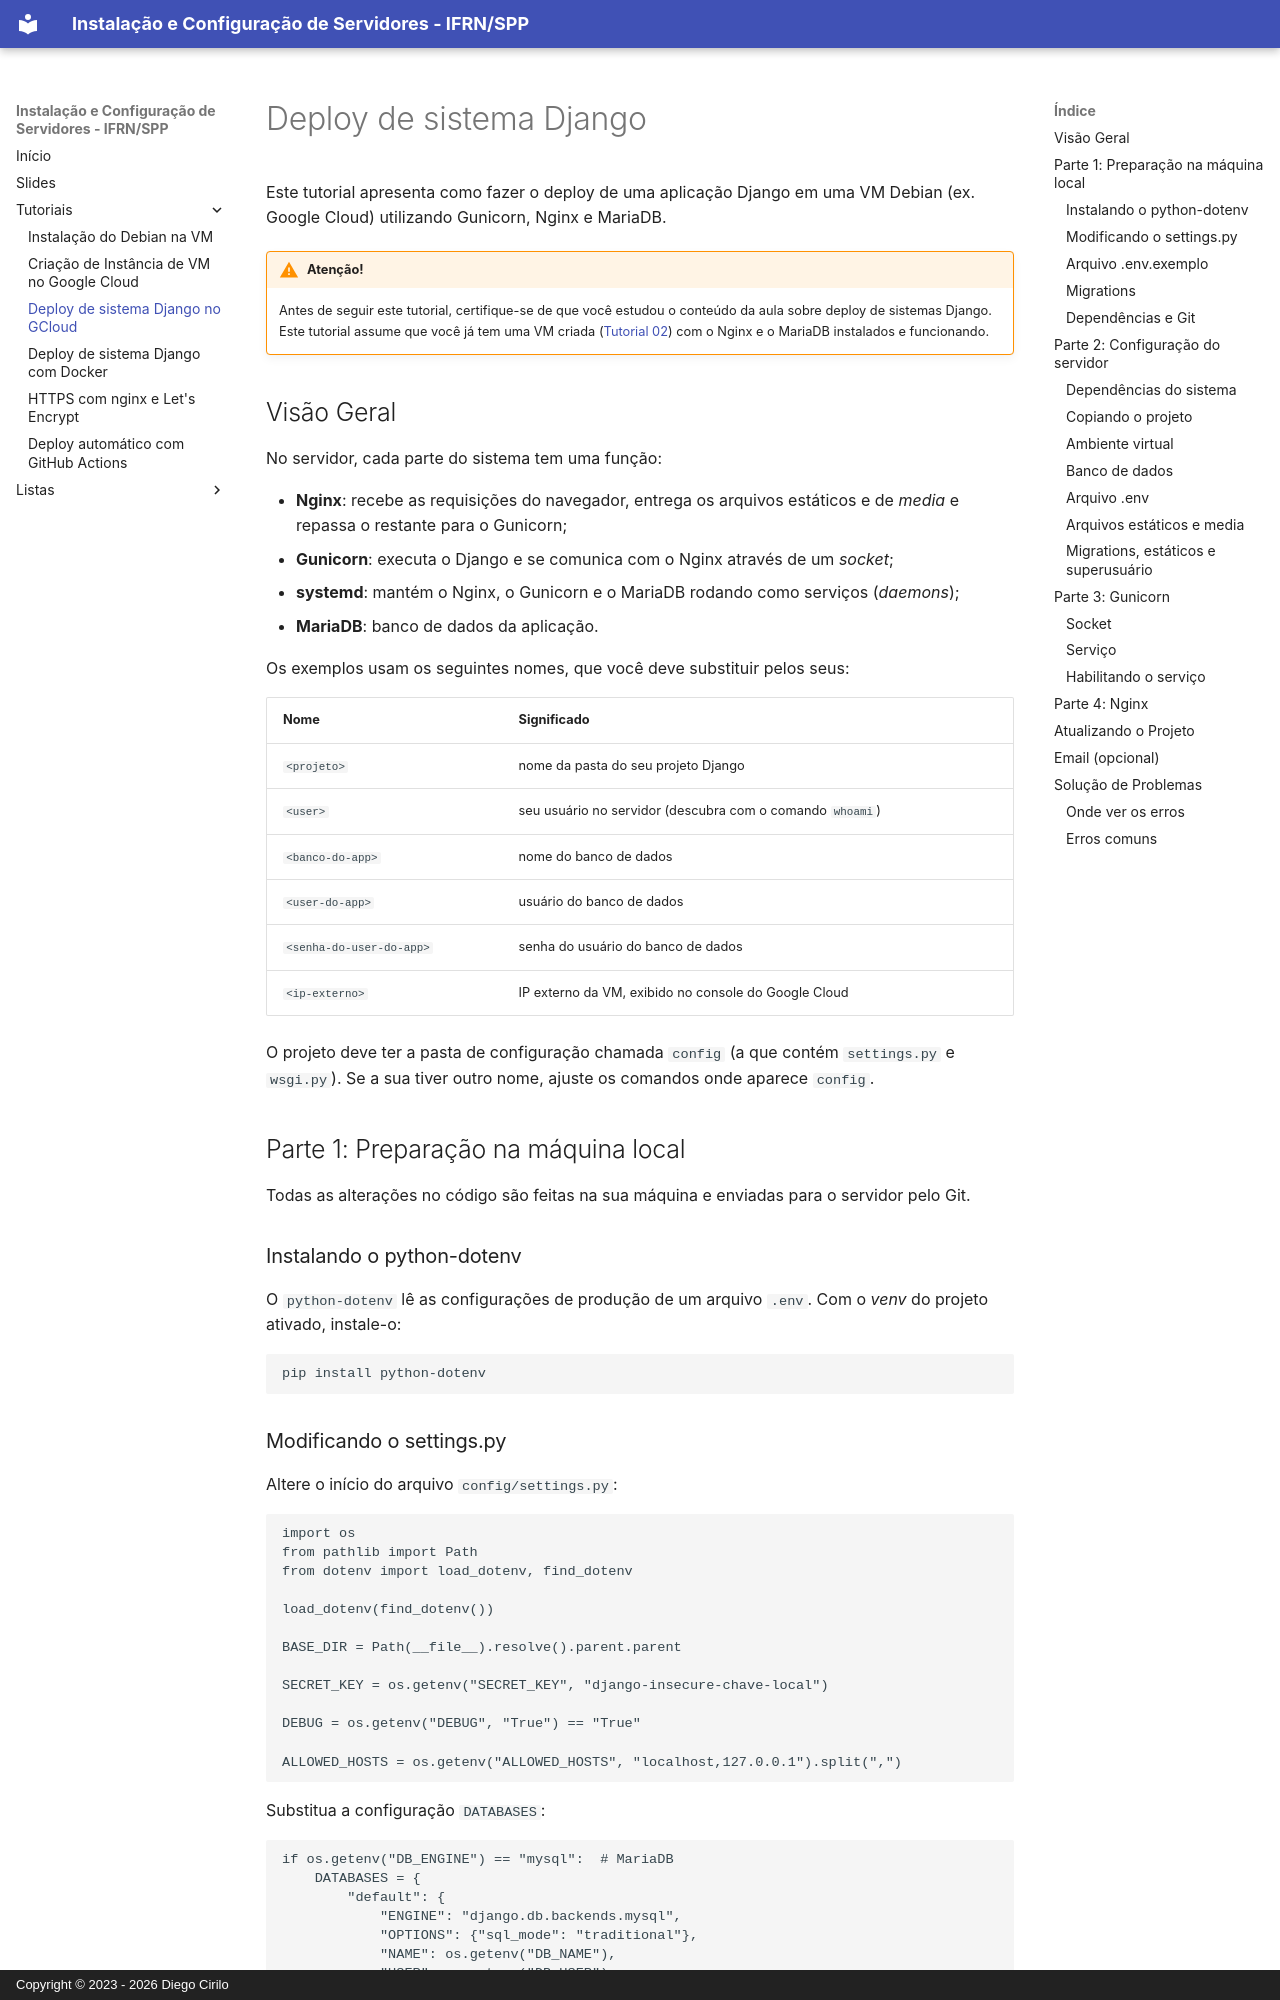

repository: dvcirilo-ifrn/ics · page: tutoriais/tutorial09/index.html · generator: mkdocs · copyright: Copyright © 2023 - 2026 Diego Cirilo

# Deploy de sistema Django

Este tutorial apresenta como fazer o deploy de uma aplicação Django em uma VM Debian (ex. Google Cloud) utilizando Gunicorn, Nginx e MariaDB.

!!! warning "Atenção!"
    Antes de seguir este tutorial, certifique-se de que você estudou o conteúdo da aula sobre deploy de sistemas Django. Este tutorial assume que você já tem uma VM criada ([Tutorial 02](tutorial02.md)) com o Nginx e o MariaDB instalados e funcionando.

## Visão Geral

No servidor, cada parte do sistema tem uma função:

- **Nginx**: recebe as requisições do navegador, entrega os arquivos estáticos e de *media* e repassa o restante para o Gunicorn;
- **Gunicorn**: executa o Django e se comunica com o Nginx através de um *socket*;
- **systemd**: mantém o Nginx, o Gunicorn e o MariaDB rodando como serviços (*daemons*);
- **MariaDB**: banco de dados da aplicação.

Os exemplos usam os seguintes nomes, que você deve substituir pelos seus:

| Nome | Significado |
|---|---|
| `<projeto>` | nome da pasta do seu projeto Django |
| `<user>` | seu usuário no servidor (descubra com o comando `whoami`) |
| `<banco-do-app>` | nome do banco de dados |
| `<user-do-app>` | usuário do banco de dados |
| `<senha-do-user-do-app>` | senha do usuário do banco de dados |
| `<ip-externo>` | IP externo da VM, exibido no console do Google Cloud |

O projeto deve ter a pasta de configuração chamada `config` (a que contém `settings.py` e `wsgi.py`). Se a sua tiver outro nome, ajuste os comandos onde aparece `config`.

## Parte 1: Preparação na máquina local

Todas as alterações no código são feitas na sua máquina e enviadas para o servidor pelo Git.

### Instalando o python-dotenv

O `python-dotenv` lê as configurações de produção de um arquivo `.env`. Com o *venv* do projeto ativado, instale-o:

```bash
pip install python-dotenv
```
